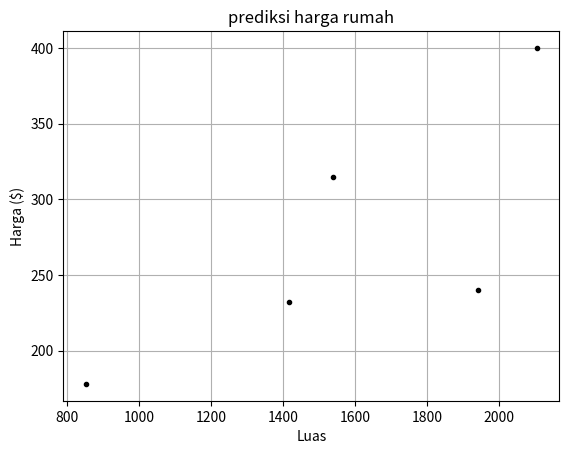

The matplotlib source for this figure:
import matplotlib.pyplot as plt
X =[[2104],[1416],[1539],[852],[1940]]
Y =[[400],[232],[315],[178],[240]]

plt.title('prediksi harga rumah')
plt.xlabel('Luas')
plt.ylabel('Harga ($)')
plt.plot(X, Y, 'k.')
plt.grid(True)
plt.show()

